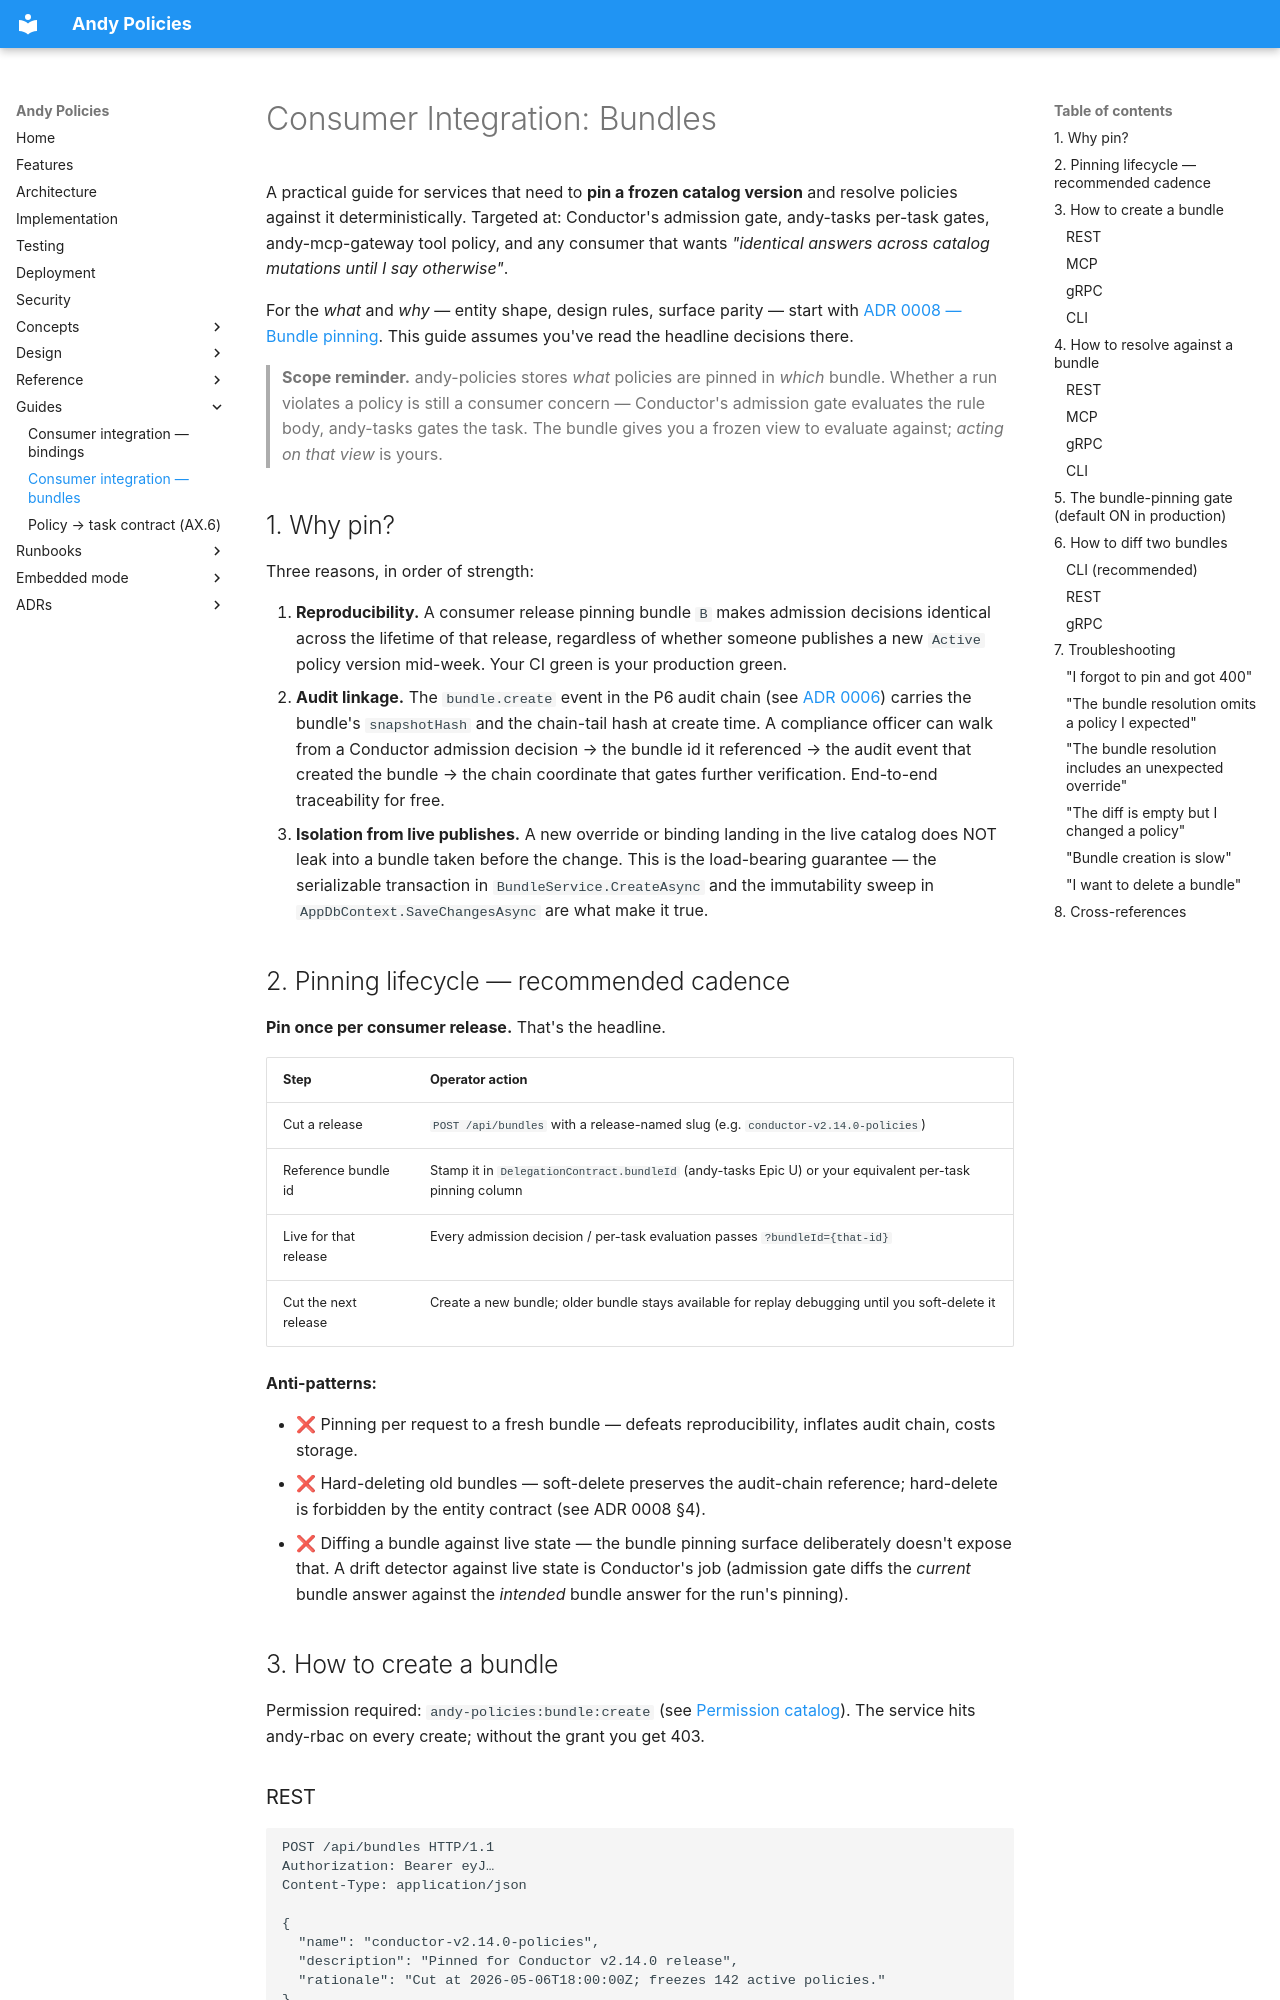

repository: rivoli-ai/andy-policies · page: guides/consumer-integration-bundles/index.html · generator: mkdocs

# Consumer Integration: Bundles

A practical guide for services that need to **pin a frozen catalog
version** and resolve policies against it deterministically.
Targeted at: Conductor's admission gate, andy-tasks per-task gates,
andy-mcp-gateway tool policy, and any consumer that wants
*"identical answers across catalog mutations until I say otherwise"*.

For the *what* and *why* — entity shape, design rules, surface
parity — start with [ADR 0008 — Bundle pinning](../adr/0008-bundle-pinning.md).
This guide assumes you've read the headline decisions there.

> **Scope reminder.** andy-policies stores *what* policies are pinned
> in *which* bundle. Whether a run violates a policy is still a
> consumer concern — Conductor's admission gate evaluates the rule
> body, andy-tasks gates the task. The bundle gives you a frozen
> view to evaluate against; *acting on that view* is yours.

## 1. Why pin?

Three reasons, in order of strength:

1. **Reproducibility.** A consumer release pinning bundle `B` makes
   admission decisions identical across the lifetime of that
   release, regardless of whether someone publishes a new
   `Active` policy version mid-week. Your CI green is your
   production green.
2. **Audit linkage.** The `bundle.create` event in the P6 audit
   chain (see [ADR 0006](../adr/0006-audit-hash-chain.md)) carries
   the bundle's `snapshotHash` and the chain-tail hash at create
   time. A compliance officer can walk from a Conductor admission
   decision → the bundle id it referenced → the audit event that
   created the bundle → the chain coordinate that gates further
   verification. End-to-end traceability for free.
3. **Isolation from live publishes.** A new override or binding
   landing in the live catalog does NOT leak into a bundle taken
   before the change. This is the load-bearing guarantee — the
   serializable transaction in `BundleService.CreateAsync` and
   the immutability sweep in `AppDbContext.SaveChangesAsync` are
   what make it true.

## 2. Pinning lifecycle — recommended cadence

**Pin once per consumer release.** That's the headline.

| Step | Operator action |
|---|---|
| Cut a release | `POST /api/bundles` with a release-named slug (e.g. `conductor-v2.14.0-policies`) |
| Reference bundle id | Stamp it in `DelegationContract.bundleId` (andy-tasks Epic U) or your equivalent per-task pinning column |
| Live for that release | Every admission decision / per-task evaluation passes `?bundleId={that-id}` |
| Cut the next release | Create a new bundle; older bundle stays available for replay debugging until you soft-delete it |

**Anti-patterns:**

- ❌ Pinning per request to a fresh bundle — defeats reproducibility, inflates audit chain, costs storage.
- ❌ Hard-deleting old bundles — soft-delete preserves the audit-chain reference; hard-delete is forbidden by the entity contract (see ADR 0008 §4).
- ❌ Diffing a bundle against live state — the bundle pinning surface deliberately doesn't expose that. A drift detector against live state is Conductor's job (admission gate diffs the *current* bundle answer against the *intended* bundle answer for the run's pinning).
